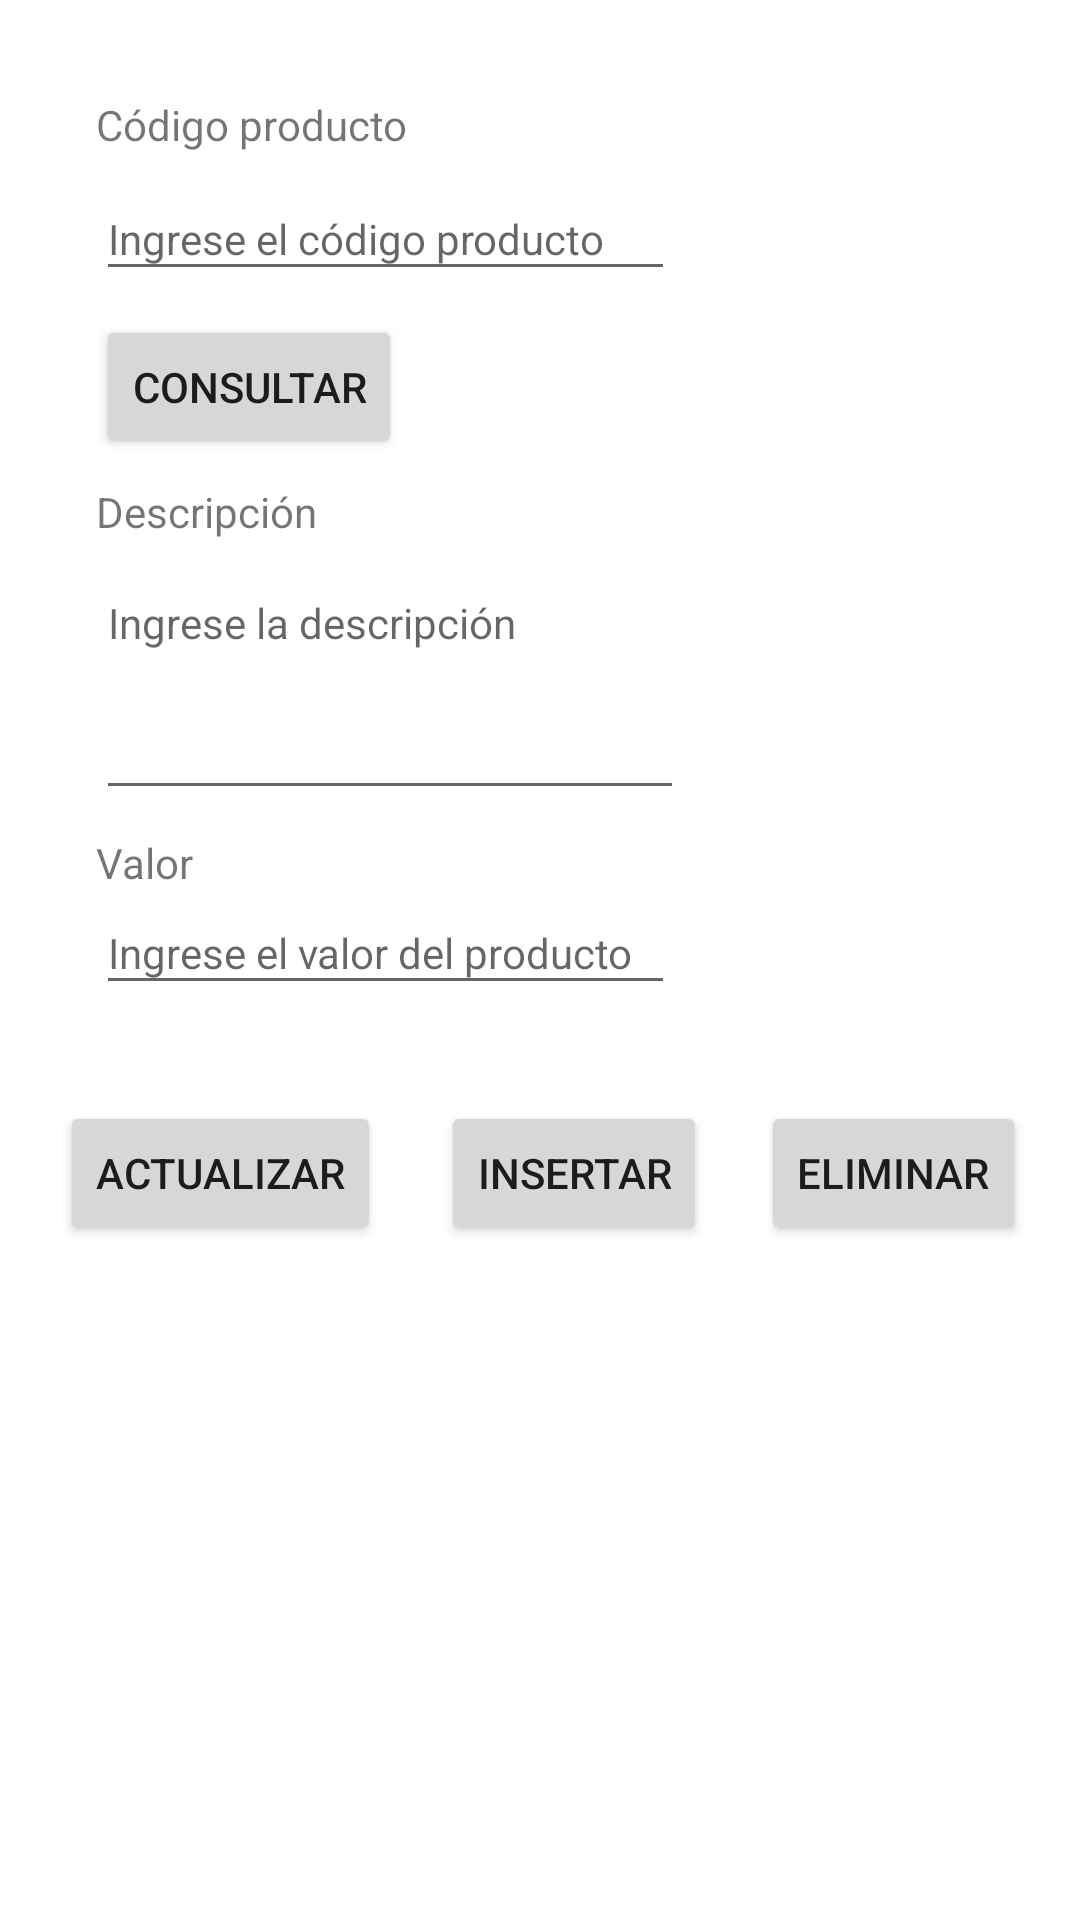

Here is an Android app screen rendered from its layout file. Give the layout XML and the strings, colors and styles it references.
<!-- AndroidManifest.xml: application theme Theme.FacFereteria -->
<!-- res/layout/fragment_productos.xml -->
<?xml version="1.0" encoding="utf-8"?>
<androidx.constraintlayout.widget.ConstraintLayout xmlns:android="http://schemas.android.com/apk/res/android"
    xmlns:app="http://schemas.android.com/apk/res-auto"
    xmlns:tools="http://schemas.android.com/tools"
    android:id="@+id/nav_Productos"
    android:layout_width="match_parent"
    android:layout_height="match_parent"
    tools:context=".Productos" >

    <Button
        android:id="@+id/btInsertarProducto"
        android:layout_width="wrap_content"
        android:layout_height="wrap_content"
        android:layout_marginStart="20dp"
        android:layout_marginTop="32dp"
        android:text="Insertar"
        app:layout_constraintStart_toEndOf="@+id/btActualizarProducto"
        app:layout_constraintTop_toBottomOf="@+id/etValor" />

    <Button
        android:id="@+id/btEliminarProducto"
        android:layout_width="wrap_content"
        android:layout_height="wrap_content"
        android:layout_marginStart="20dp"
        android:layout_marginTop="32dp"
        android:layout_marginEnd="20dp"
        android:text="Eliminar"
        app:layout_constraintEnd_toEndOf="parent"
        app:layout_constraintStart_toEndOf="@+id/btInsertarProducto"
        app:layout_constraintTop_toBottomOf="@+id/etValor" />

    <Button
        android:id="@+id/btActualizarProducto"
        android:layout_width="wrap_content"
        android:layout_height="wrap_content"
        android:layout_marginStart="20dp"
        android:layout_marginTop="32dp"
        android:text="Actualizar"
        app:layout_constraintStart_toStartOf="parent"
        app:layout_constraintTop_toBottomOf="@+id/etValor" />

    <EditText
        android:id="@+id/etValor"
        android:layout_width="193dp"
        android:layout_height="38dp"
        android:layout_marginStart="32dp"
        android:ems="10"
        android:hint="Ingrese el valor del producto"
        android:inputType="text"
        android:textSize="14sp"
        app:layout_constraintEnd_toEndOf="parent"
        app:layout_constraintHorizontal_bias="0.0"
        app:layout_constraintStart_toStartOf="parent"
        app:layout_constraintTop_toBottomOf="@+id/textView29" />

    <TextView
        android:id="@+id/textView29"
        android:layout_width="wrap_content"
        android:layout_height="wrap_content"
        android:layout_marginStart="32dp"
        android:layout_marginTop="8dp"
        android:text="Valor"
        app:layout_constraintEnd_toEndOf="parent"
        app:layout_constraintHorizontal_bias="0.0"
        app:layout_constraintStart_toStartOf="parent"
        app:layout_constraintTop_toBottomOf="@+id/etDescripcion" />

    <Button
        android:id="@+id/btConsultarProducto"
        android:layout_width="wrap_content"
        android:layout_height="wrap_content"
        android:layout_marginStart="32dp"
        android:layout_marginTop="8dp"
        android:text="Consultar"
        app:layout_constraintStart_toStartOf="parent"
        app:layout_constraintTop_toBottomOf="@+id/etCodProducto" />

    <TextView
        android:id="@+id/textView24"
        android:layout_width="wrap_content"
        android:layout_height="wrap_content"
        android:layout_marginStart="32dp"
        android:layout_marginTop="32dp"
        android:text="Código producto"
        app:layout_constraintEnd_toEndOf="parent"
        app:layout_constraintHorizontal_bias="0.0"
        app:layout_constraintStart_toStartOf="parent"
        app:layout_constraintTop_toTopOf="parent" />

    <TextView
        android:id="@+id/textView28"
        android:layout_width="wrap_content"
        android:layout_height="wrap_content"
        android:layout_marginStart="32dp"
        android:layout_marginTop="8dp"
        android:text="Descripción"
        app:layout_constraintEnd_toEndOf="parent"
        app:layout_constraintHorizontal_bias="0.0"
        app:layout_constraintStart_toStartOf="parent"
        app:layout_constraintTop_toBottomOf="@+id/btConsultarProducto" />

    <EditText
        android:id="@+id/etCodProducto"
        android:layout_width="193dp"
        android:layout_height="38dp"
        android:layout_marginStart="32dp"
        android:layout_marginTop="8dp"
        android:ems="10"
        android:hint="Ingrese el código producto"
        android:inputType="text"
        android:textSize="14sp"
        app:layout_constraintEnd_toEndOf="parent"
        app:layout_constraintHorizontal_bias="0.0"
        app:layout_constraintStart_toStartOf="parent"
        app:layout_constraintTop_toBottomOf="@+id/textView24" />

    <EditText
        android:id="@+id/etDescripcion"
        android:layout_width="196dp"
        android:layout_height="82dp"
        android:layout_marginStart="32dp"
        android:layout_marginTop="8dp"
        android:ems="10"
        android:gravity="start|top"
        android:hint="Ingrese la descripción"
        android:inputType="textMultiLine"
        android:textSize="14sp"
        app:layout_constraintStart_toStartOf="parent"
        app:layout_constraintTop_toBottomOf="@+id/textView28" />
</androidx.constraintlayout.widget.ConstraintLayout>
<!-- resources referenced by this layout -->
<resources>
  <style name="Theme.FacFereteria" parent="Theme.MaterialComponents.DayNight.DarkActionBar">
          
          <item name="colorPrimary">@color/purple_500</item>
          <item name="colorPrimaryVariant">@color/purple_700</item>
          <item name="colorOnPrimary">@color/white</item>
          
          <item name="colorSecondary">@color/teal_200</item>
          <item name="colorSecondaryVariant">@color/teal_700</item>
          <item name="colorOnSecondary">@color/black</item>
          
          <item name="android:statusBarColor">?attr/colorPrimaryVariant</item>
          
      </style>
  <!-- not gathered from this repository: default colours our renderer supplied (Android Studio template values) -->
  <color name="purple_500">#FF6200EE</color>
  <color name="purple_700">#FF3700B3</color>
  <color name="teal_200">#FF03DAC5</color>
  <color name="teal_700">#FF018786</color>
  <color name="black">#FF000000</color>
  <color name="white">#FFFFFFFF</color>
</resources>
